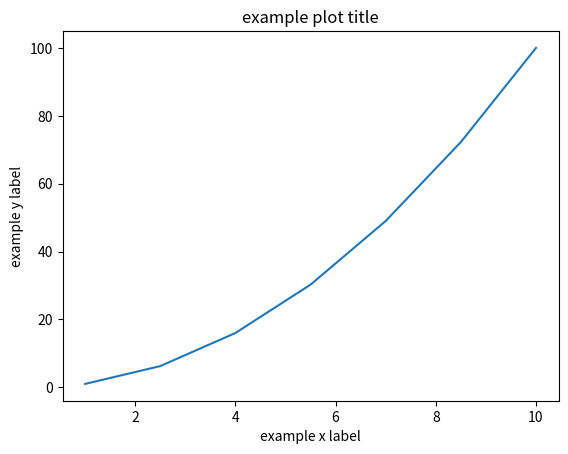

Write the Python code that produced this figure.
import numpy as np
import matplotlib.pyplot as plt
import pandas as pd

x = np.linspace(1,10,7)
y = x**2

plt.plot(x,y)
plt.xlabel("example x label")
plt.ylabel("example y label")
plt.title("example plot title")
plt.savefig("example_plot.png")

df = pd.DataFrame({"x":x, "y":y})
df.to_csv("example_data_table.csv")
